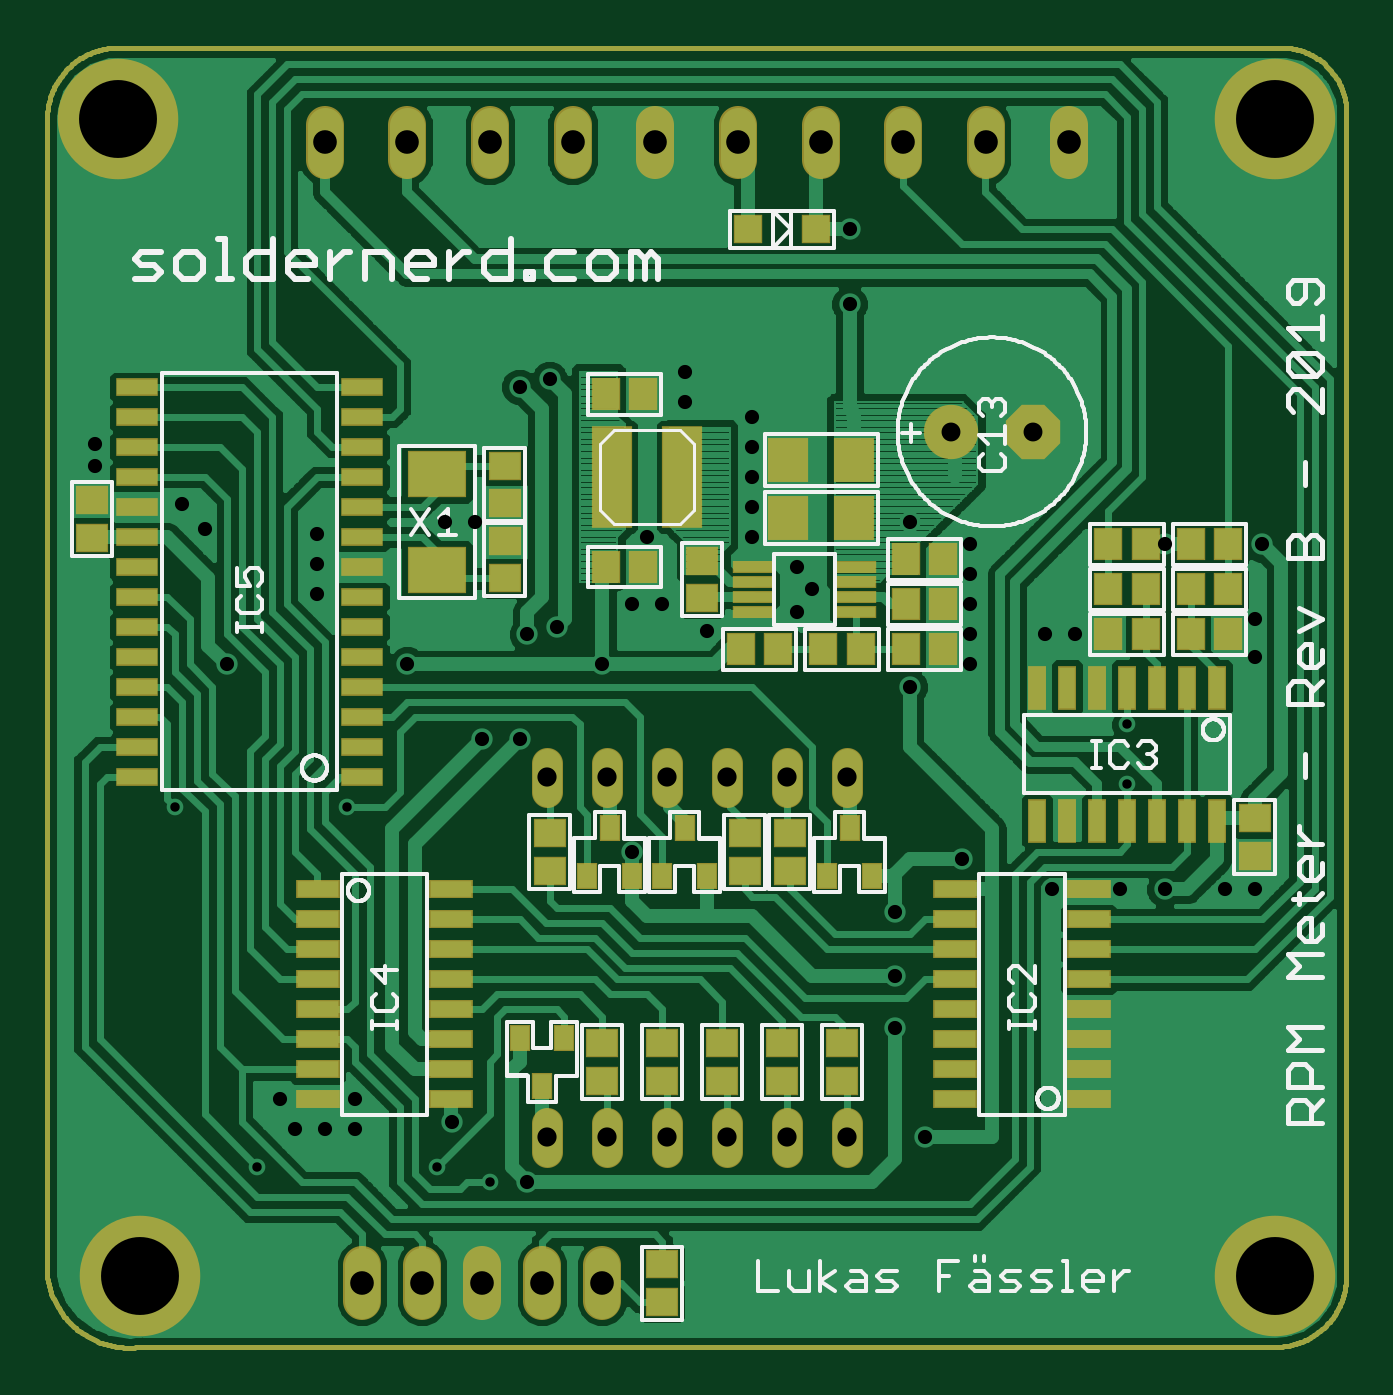
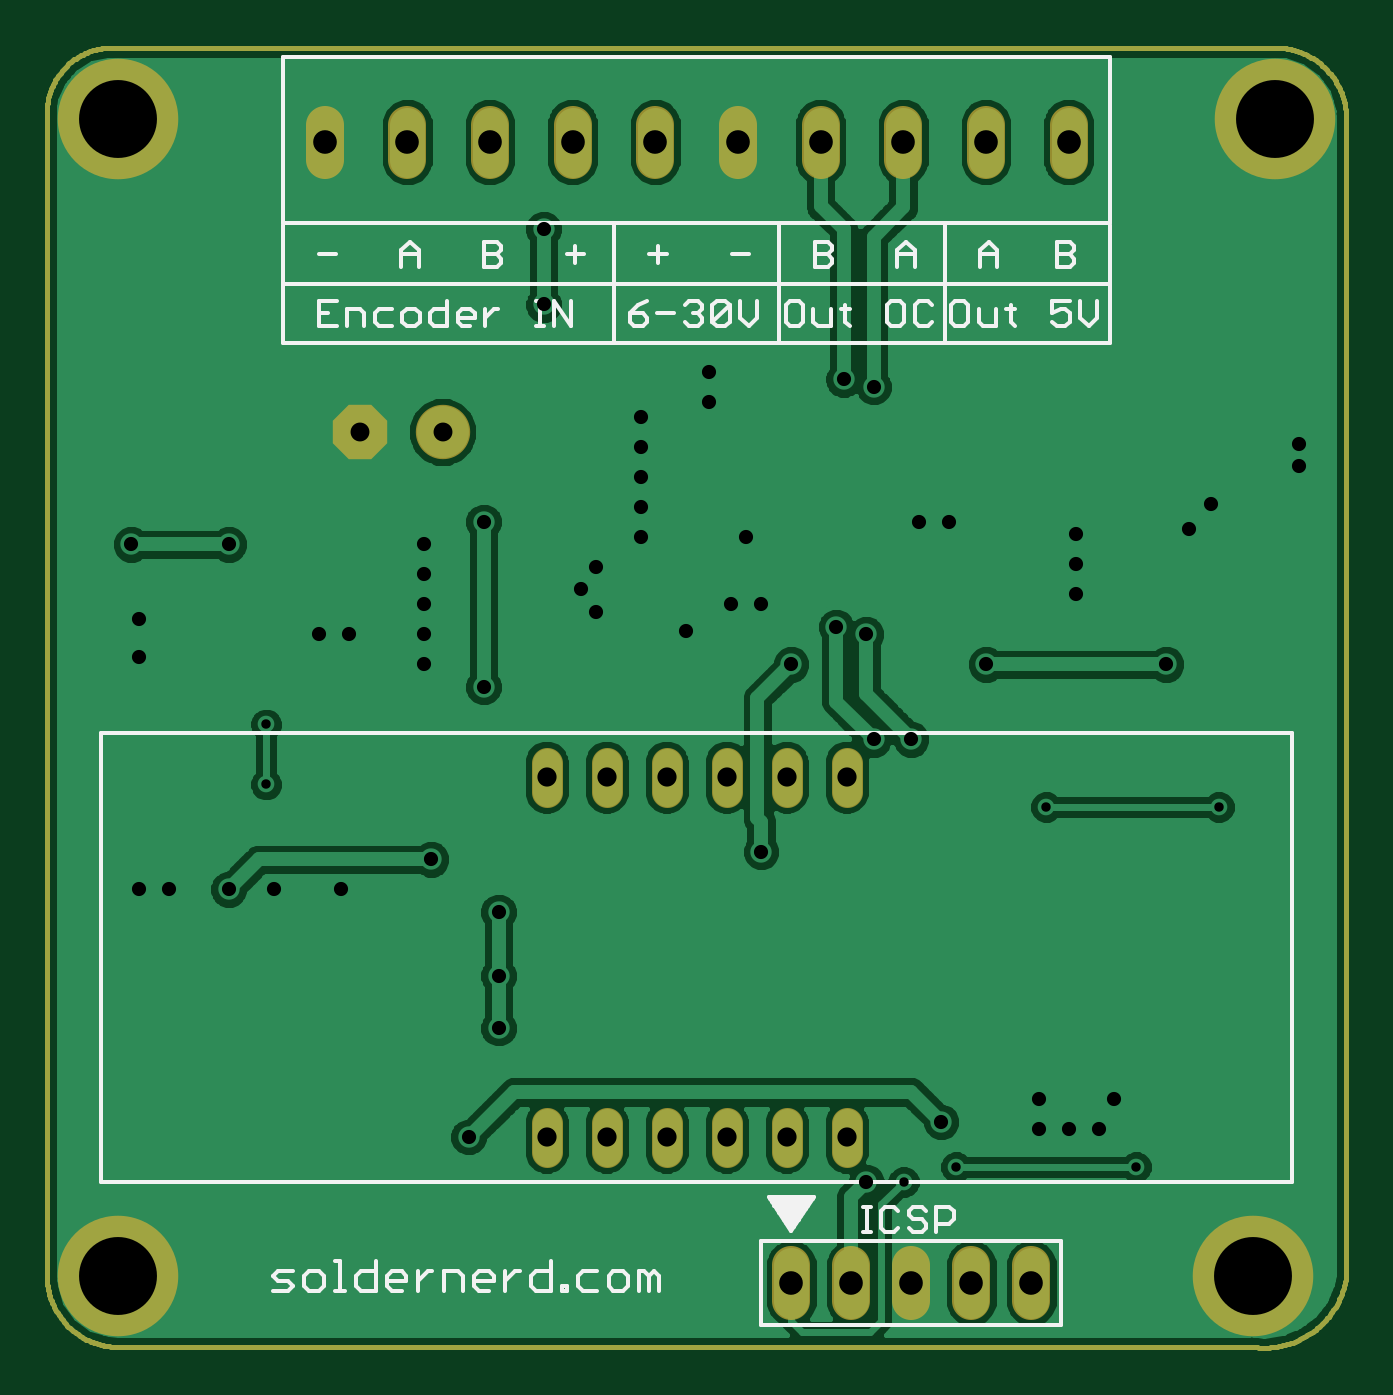
Circuit board: 9 layer files. Board 55.0 x 55.0 mm.
- bottom_copper: dirtypcbs_Drehzahlanzeige_RevB_bottomCopper.GBL (69816 bytes)
- paste: dirtypcbs_Drehzahlanzeige_RevB_bottomPaste.GBP (5683 bytes)
- bottom_silk: dirtypcbs_Drehzahlanzeige_RevB_bottomSilk.GBO (9551 bytes)
- bottom_mask: dirtypcbs_Drehzahlanzeige_RevB_bottomSoldermask.GBS (7060 bytes)
- drill: dirtypcbs_Drehzahlanzeige_RevB_drills.TXT (1397 bytes)
- top_copper: dirtypcbs_Drehzahlanzeige_RevB_topCopper.GTL (95550 bytes)
- paste: dirtypcbs_Drehzahlanzeige_RevB_topPaste.GTP (9342 bytes)
- top_silk: dirtypcbs_Drehzahlanzeige_RevB_topSilk.GTO (32405 bytes)
- top_mask: dirtypcbs_Drehzahlanzeige_RevB_topSoldermask.GTS (10719 bytes)

=== bottom_copper: dirtypcbs_Drehzahlanzeige_RevB_bottomCopper.GBL (69816 bytes, source omitted) ===
=== paste: dirtypcbs_Drehzahlanzeige_RevB_bottomPaste.GBP ===
G75*
%MOIN*%
%OFA0B0*%
%FSLAX25Y25*%
%IPPOS*%
%LPD*%
%AMOC8*
5,1,8,0,0,1.08239X$1,22.5*
%
%ADD10C,0.00800*%
D10*
X0022335Y0015019D02*
X0022335Y0207933D01*
X0022338Y0208218D01*
X0022349Y0208504D01*
X0022366Y0208789D01*
X0022390Y0209073D01*
X0022421Y0209357D01*
X0022459Y0209640D01*
X0022504Y0209921D01*
X0022555Y0210202D01*
X0022613Y0210482D01*
X0022678Y0210760D01*
X0022750Y0211036D01*
X0022828Y0211310D01*
X0022913Y0211583D01*
X0023005Y0211853D01*
X0023103Y0212121D01*
X0023207Y0212387D01*
X0023318Y0212650D01*
X0023435Y0212910D01*
X0023558Y0213168D01*
X0023688Y0213422D01*
X0023824Y0213673D01*
X0023965Y0213921D01*
X0024113Y0214165D01*
X0024266Y0214406D01*
X0024426Y0214642D01*
X0024591Y0214875D01*
X0024761Y0215104D01*
X0024937Y0215329D01*
X0025119Y0215549D01*
X0025305Y0215765D01*
X0025497Y0215976D01*
X0025694Y0216183D01*
X0025896Y0216385D01*
X0026103Y0216582D01*
X0026314Y0216774D01*
X0026530Y0216960D01*
X0026750Y0217142D01*
X0026975Y0217318D01*
X0027204Y0217488D01*
X0027437Y0217653D01*
X0027673Y0217813D01*
X0027914Y0217966D01*
X0028158Y0218114D01*
X0028406Y0218255D01*
X0028657Y0218391D01*
X0028911Y0218521D01*
X0029169Y0218644D01*
X0029429Y0218761D01*
X0029692Y0218872D01*
X0029958Y0218976D01*
X0030226Y0219074D01*
X0030496Y0219166D01*
X0030769Y0219251D01*
X0031043Y0219329D01*
X0031319Y0219401D01*
X0031597Y0219466D01*
X0031877Y0219524D01*
X0032158Y0219575D01*
X0032439Y0219620D01*
X0032722Y0219658D01*
X0033006Y0219689D01*
X0033290Y0219713D01*
X0033575Y0219730D01*
X0033861Y0219741D01*
X0034146Y0219744D01*
X0227060Y0219744D01*
X0227059Y0219744D02*
X0227323Y0219763D01*
X0227586Y0219776D01*
X0227850Y0219783D01*
X0228113Y0219783D01*
X0228377Y0219777D01*
X0228640Y0219765D01*
X0228904Y0219746D01*
X0229166Y0219721D01*
X0229428Y0219690D01*
X0229689Y0219652D01*
X0229949Y0219608D01*
X0230208Y0219558D01*
X0230466Y0219501D01*
X0230722Y0219438D01*
X0230976Y0219369D01*
X0231229Y0219294D01*
X0231480Y0219213D01*
X0231729Y0219126D01*
X0231976Y0219033D01*
X0232220Y0218934D01*
X0232462Y0218829D01*
X0232701Y0218718D01*
X0232938Y0218601D01*
X0233172Y0218479D01*
X0233402Y0218351D01*
X0233630Y0218218D01*
X0233854Y0218079D01*
X0234075Y0217935D01*
X0234292Y0217785D01*
X0234506Y0217631D01*
X0234716Y0217471D01*
X0234921Y0217306D01*
X0235123Y0217136D01*
X0235321Y0216962D01*
X0235514Y0216782D01*
X0235703Y0216598D01*
X0235888Y0216410D01*
X0236068Y0216217D01*
X0236243Y0216020D01*
X0236413Y0215818D01*
X0236579Y0215613D01*
X0236739Y0215404D01*
X0236894Y0215191D01*
X0237045Y0214974D01*
X0237189Y0214753D01*
X0237329Y0214530D01*
X0237463Y0214302D01*
X0237591Y0214072D01*
X0237714Y0213839D01*
X0237832Y0213602D01*
X0237943Y0213363D01*
X0238049Y0213122D01*
X0238149Y0212878D01*
X0238242Y0212631D01*
X0238330Y0212383D01*
X0238412Y0212132D01*
X0238488Y0211879D01*
X0238558Y0211625D01*
X0238621Y0211369D01*
X0238678Y0211111D01*
X0238729Y0210853D01*
X0238774Y0210593D01*
X0238813Y0210332D01*
X0238845Y0210070D01*
X0238871Y0209808D01*
X0238871Y0015019D01*
X0238868Y0014734D01*
X0238857Y0014448D01*
X0238840Y0014163D01*
X0238816Y0013879D01*
X0238785Y0013595D01*
X0238747Y0013312D01*
X0238702Y0013031D01*
X0238651Y0012750D01*
X0238593Y0012470D01*
X0238528Y0012192D01*
X0238456Y0011916D01*
X0238378Y0011642D01*
X0238293Y0011369D01*
X0238201Y0011099D01*
X0238103Y0010831D01*
X0237999Y0010565D01*
X0237888Y0010302D01*
X0237771Y0010042D01*
X0237648Y0009784D01*
X0237518Y0009530D01*
X0237382Y0009279D01*
X0237241Y0009031D01*
X0237093Y0008787D01*
X0236940Y0008546D01*
X0236780Y0008310D01*
X0236615Y0008077D01*
X0236445Y0007848D01*
X0236269Y0007623D01*
X0236087Y0007403D01*
X0235901Y0007187D01*
X0235709Y0006976D01*
X0235512Y0006769D01*
X0235310Y0006567D01*
X0235103Y0006370D01*
X0234892Y0006178D01*
X0234676Y0005992D01*
X0234456Y0005810D01*
X0234231Y0005634D01*
X0234002Y0005464D01*
X0233769Y0005299D01*
X0233533Y0005139D01*
X0233292Y0004986D01*
X0233048Y0004838D01*
X0232800Y0004697D01*
X0232549Y0004561D01*
X0232295Y0004431D01*
X0232037Y0004308D01*
X0231777Y0004191D01*
X0231514Y0004080D01*
X0231248Y0003976D01*
X0230980Y0003878D01*
X0230710Y0003786D01*
X0230437Y0003701D01*
X0230163Y0003623D01*
X0229887Y0003551D01*
X0229609Y0003486D01*
X0229329Y0003428D01*
X0229048Y0003377D01*
X0228767Y0003332D01*
X0228484Y0003294D01*
X0228200Y0003263D01*
X0227916Y0003239D01*
X0227631Y0003222D01*
X0227345Y0003211D01*
X0227060Y0003208D01*
X0037896Y0003208D01*
X0037560Y0003166D01*
X0037222Y0003132D01*
X0036884Y0003107D01*
X0036546Y0003090D01*
X0036207Y0003081D01*
X0035868Y0003081D01*
X0035529Y0003089D01*
X0035190Y0003105D01*
X0034852Y0003130D01*
X0034514Y0003162D01*
X0034178Y0003204D01*
X0033842Y0003253D01*
X0033508Y0003310D01*
X0033176Y0003376D01*
X0032845Y0003450D01*
X0032516Y0003532D01*
X0032189Y0003622D01*
X0031864Y0003720D01*
X0031542Y0003826D01*
X0031223Y0003940D01*
X0030907Y0004062D01*
X0030593Y0004191D01*
X0030283Y0004328D01*
X0029976Y0004473D01*
X0029673Y0004625D01*
X0029374Y0004784D01*
X0029079Y0004951D01*
X0028788Y0005125D01*
X0028501Y0005306D01*
X0028219Y0005494D01*
X0027942Y0005689D01*
X0027669Y0005891D01*
X0027402Y0006099D01*
X0027139Y0006314D01*
X0026882Y0006535D01*
X0026631Y0006762D01*
X0026385Y0006996D01*
X0026145Y0007235D01*
X0025911Y0007480D01*
X0025683Y0007731D01*
X0025461Y0007988D01*
X0025246Y0008250D01*
X0025037Y0008517D01*
X0024835Y0008789D01*
X0024639Y0009066D01*
X0024451Y0009347D01*
X0024269Y0009634D01*
X0024094Y0009924D01*
X0023927Y0010219D01*
X0023767Y0010518D01*
X0023614Y0010821D01*
X0023468Y0011127D01*
X0023331Y0011437D01*
X0023201Y0011750D01*
X0023078Y0012066D01*
X0022964Y0012385D01*
X0022857Y0012707D01*
X0022758Y0013031D01*
X0022667Y0013358D01*
X0022585Y0013687D01*
X0022510Y0014017D01*
X0022443Y0014350D01*
X0022385Y0014684D01*
X0022335Y0015019D01*
M02*

=== bottom_silk: dirtypcbs_Drehzahlanzeige_RevB_bottomSilk.GBO (9551 bytes, source omitted) ===
=== bottom_mask: dirtypcbs_Drehzahlanzeige_RevB_bottomSoldermask.GBS (7060 bytes, source omitted) ===
=== drill: dirtypcbs_Drehzahlanzeige_RevB_drills.TXT ===
%
M48
M72
T01C0.0157
T02C0.0236
T03C0.0315
T04C0.0320
T05C0.0394
T06C0.1299
%
T01
X4359Y9321
X7234Y9321
X8734Y3321
X9609Y3071
X5734Y3321
X20234Y9696
X20234Y10696
T02
X3028Y15377
X3028Y15002
X4484Y14371
X4859Y13946
X6734Y13871
X6734Y13371
X6734Y12871
X8234Y11696
X9484Y10446
X10109Y10446
X11484Y11696
X10734Y12321
X10234Y12196
X11984Y12696
X12484Y12696
X13234Y12258
X14734Y12571
X14984Y12946
X14734Y13321
X13984Y13821
X13984Y14321
X13984Y14821
X13984Y15321
X13984Y15821
X12859Y16071
X12859Y16571
X10609Y16446
X10109Y16321
X9359Y14071
X8859Y14071
X12234Y13821
X15609Y17696
X15609Y18946
X16609Y14071
X17609Y13696
X17609Y13196
X17609Y12696
X17609Y12196
X17609Y11696
X16609Y11321
X18859Y12196
X19359Y12196
X20859Y13696
X22484Y13696
X22359Y12446
X22359Y11821
X22359Y7946
X21859Y7946
X20859Y7946
X20109Y7946
X18984Y7946
X17484Y8446
X16359Y7571
X16359Y6508
X16359Y5633
X16859Y3821
X11984Y8571
X8984Y4071
X10234Y3071
X7359Y3946
X7359Y4446
X6859Y3946
X6359Y3946
X6109Y4446
X5234Y11696
T03
X17295Y15571
X18673Y15571
T04
X10560Y9817
X11560Y9817
X12560Y9817
X13560Y9817
X14560Y9817
X15560Y9817
X15560Y3817
X14560Y3817
X13560Y3817
X12560Y3817
X11560Y3817
X10560Y3817
T05
X6860Y20400
X8237Y20400
X9615Y20400
X10993Y20400
X12371Y20400
X13749Y20400
X15127Y20400
X16505Y20400
X17883Y20400
X19261Y20400
X11484Y1383
X10484Y1383
X9484Y1383
X8484Y1383
X7484Y1383
T06
X22706Y1502
X3415Y20793
X3790Y1502
X22706Y20793
M30

=== top_copper: dirtypcbs_Drehzahlanzeige_RevB_topCopper.GTL (95550 bytes, source omitted) ===
=== paste: dirtypcbs_Drehzahlanzeige_RevB_topPaste.GTP (9342 bytes, source omitted) ===
=== top_silk: dirtypcbs_Drehzahlanzeige_RevB_topSilk.GTO (32405 bytes, source omitted) ===
=== top_mask: dirtypcbs_Drehzahlanzeige_RevB_topSoldermask.GTS (10719 bytes, source omitted) ===
